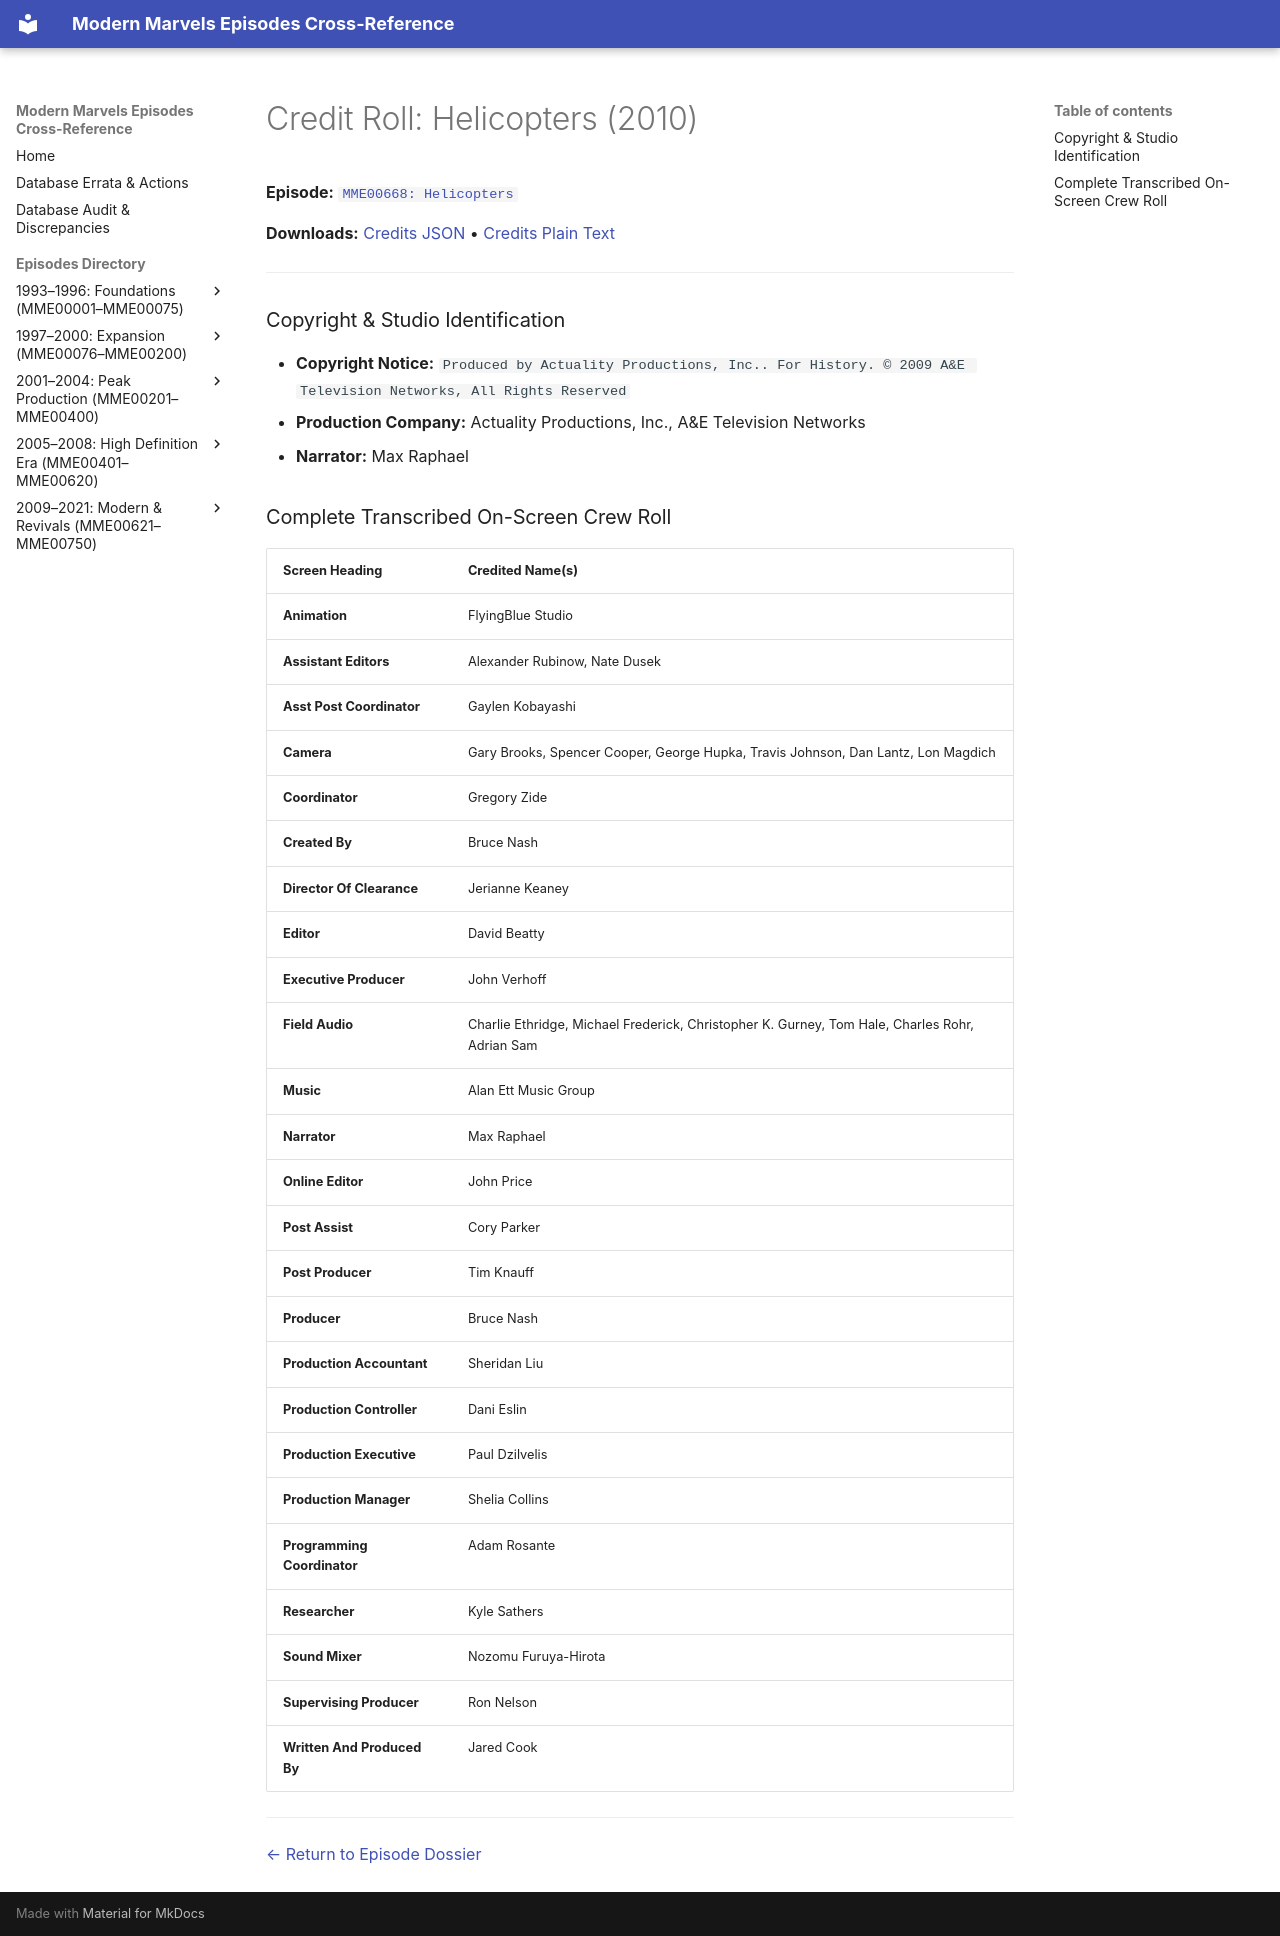

repository: ModernMarvelsFan/ModernMarvels · page: credits/MME00668-credits/index.html · generator: mkdocs

# Credit Roll: Helicopters (2010)
**Episode:** [`MME00668: Helicopters`](../episodes/MME00668.md)

**Downloads:** [Credits JSON](json/MME00668-credits.json) • [Credits Plain Text](txt/MME00668-credits.txt)

---

### Copyright & Studio Identification
* **Copyright Notice:** `Produced by Actuality Productions, Inc.. For History. © 2009 A&E Television Networks, All Rights Reserved`
* **Production Company:** Actuality Productions, Inc., A&E Television Networks
* **Narrator:** Max Raphael

### Complete Transcribed On-Screen Crew Roll

| Screen Heading | Credited Name(s) |
| :--- | :--- |
| **Animation** | FlyingBlue Studio |
| **Assistant Editors** | Alexander Rubinow, Nate Dusek |
| **Asst Post Coordinator** | Gaylen Kobayashi |
| **Camera** | Gary Brooks, Spencer Cooper, George Hupka, Travis Johnson, Dan Lantz, Lon Magdich |
| **Coordinator** | Gregory Zide |
| **Created By** | Bruce Nash |
| **Director Of Clearance** | Jerianne Keaney |
| **Editor** | David Beatty |
| **Executive Producer** | John Verhoff |
| **Field Audio** | Charlie Ethridge, Michael Frederick, Christopher K. Gurney, Tom Hale, Charles Rohr, Adrian Sam |
| **Music** | Alan Ett Music Group |
| **Narrator** | Max Raphael |
| **Online Editor** | John Price |
| **Post Assist** | Cory Parker |
| **Post Producer** | Tim Knauff |
| **Producer** | Bruce Nash |
| **Production Accountant** | Sheridan Liu |
| **Production Controller** | Dani Eslin |
| **Production Executive** | Paul Dzilvelis |
| **Production Manager** | Shelia Collins |
| **Programming Coordinator** | Adam Rosante |
| **Researcher** | Kyle Sathers |
| **Sound Mixer** | Nozomu Furuya-Hirota |
| **Supervising Producer** | Ron Nelson |
| **Written And Produced By** | Jared Cook |

---
[← Return to Episode Dossier](../episodes/MME00668.md)
